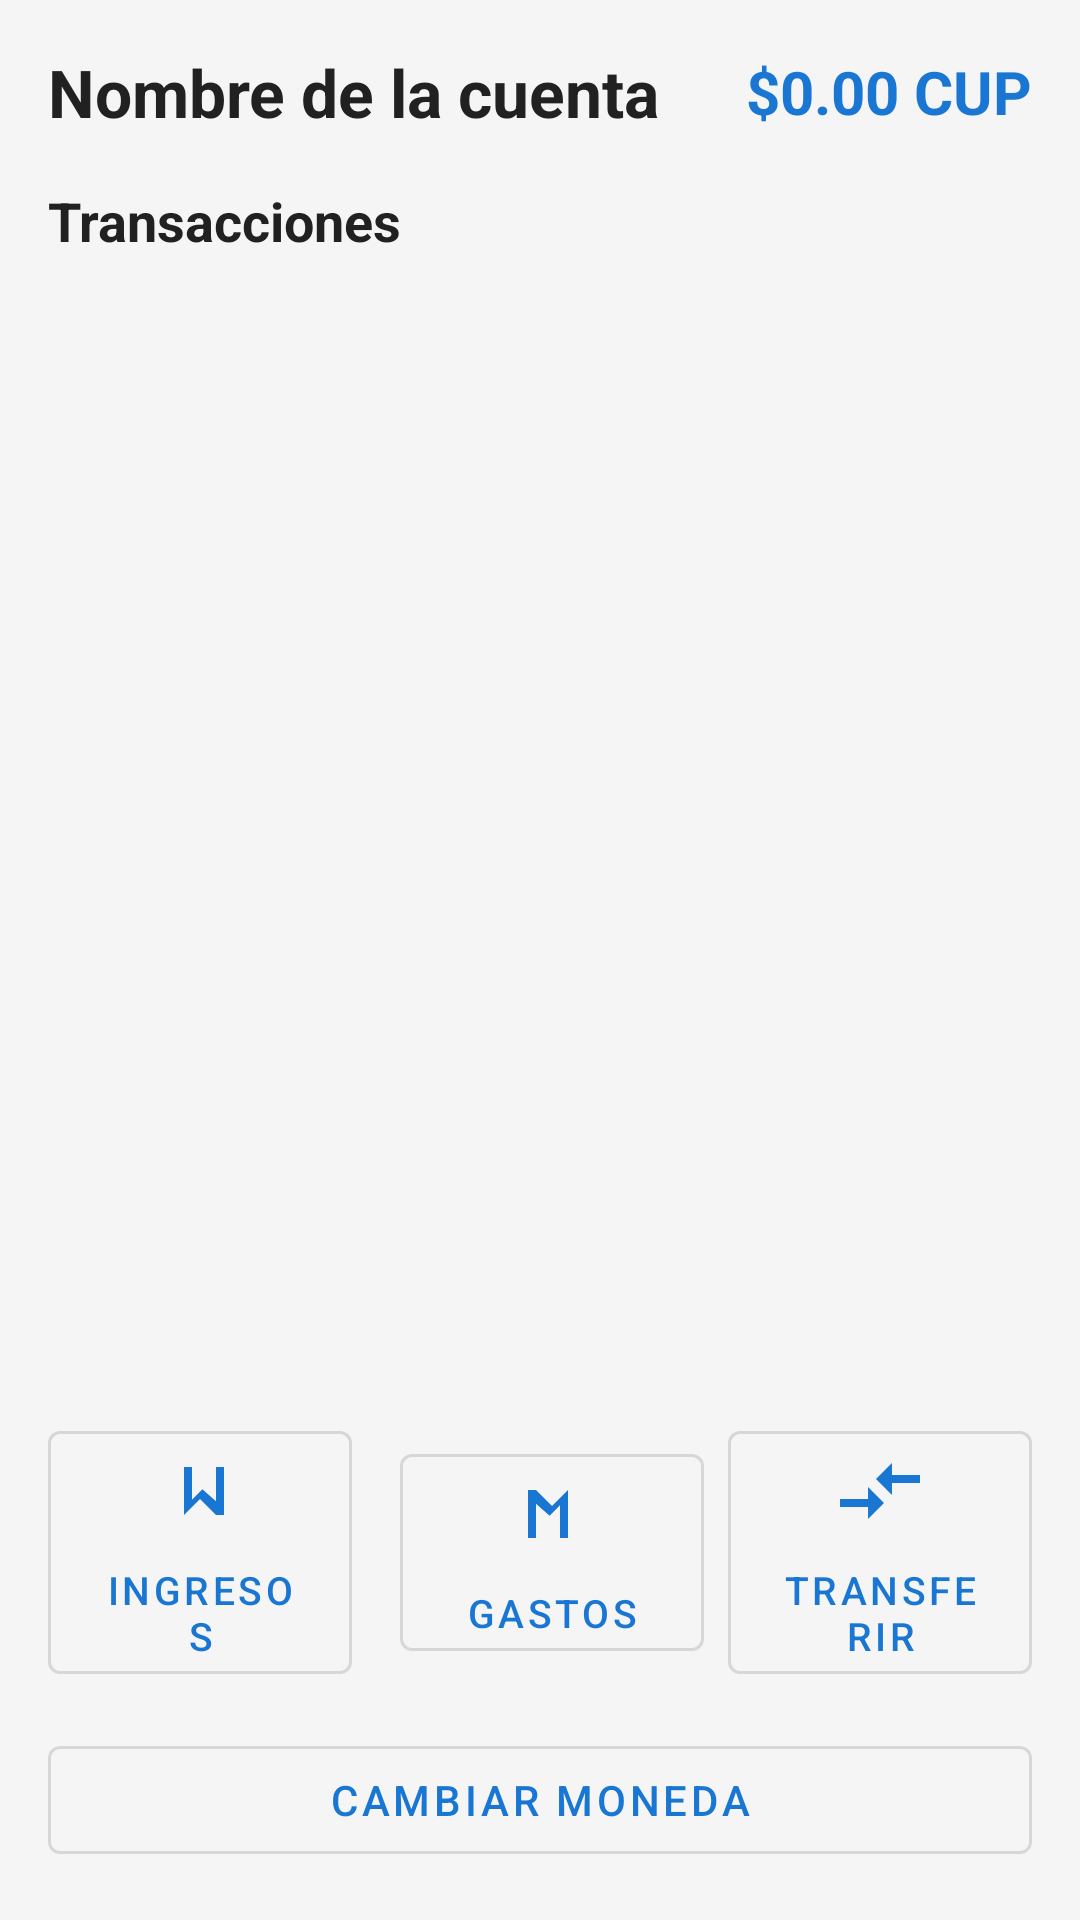

Write the Android layout XML for this screen, with the resource values it uses.
<!-- AndroidManifest.xml: application theme Theme.Cartera -->
<!-- res/layout/activity_account_detail.xml -->
<?xml version="1.0" encoding="utf-8"?>
<LinearLayout xmlns:android="http://schemas.android.com/apk/res/android"
    xmlns:app="http://schemas.android.com/apk/res-auto"
    android:layout_width="match_parent"
    android:layout_height="match_parent"
    android:orientation="vertical"
    android:padding="16dp"
    android:background="@color/colorBackground">

    
    <LinearLayout
        android:layout_width="match_parent"
        android:layout_height="wrap_content"
        android:orientation="horizontal"
        android:gravity="center_vertical"
        android:paddingBottom="16dp">

        <TextView
            android:id="@+id/textViewAccountName"
            android:layout_width="0dp"
            android:layout_height="wrap_content"
            android:layout_weight="1"
            android:text="Nombre de la cuenta"
            android:textSize="22sp"
            android:textStyle="bold"
            android:textColor="@color/colorText"/>

        <TextView
            android:id="@+id/textViewAccountBalance"
            android:layout_width="wrap_content"
            android:layout_height="wrap_content"
            android:text="$0.00 CUP"
            android:textSize="20sp"
            android:textStyle="bold"
            android:textColor="@color/colorPrimary"
            android:layout_marginStart="8dp"/>
    </LinearLayout>

    
    <TextView
        android:layout_width="wrap_content"
        android:layout_height="wrap_content"
        android:text="Transacciones"
        android:textSize="18sp"
        android:textStyle="bold"
        android:layout_marginBottom="8dp"
        android:textColor="@color/colorText"/>

    <androidx.recyclerview.widget.RecyclerView
        android:id="@+id/recyclerViewTransactions"
        android:layout_width="match_parent"
        android:layout_height="0dp"
        android:layout_weight="1"
        android:layout_marginBottom="16dp"/>

    
    <LinearLayout
        android:layout_width="match_parent"
        android:layout_height="wrap_content"
        android:orientation="horizontal"
        android:gravity="center">

        <com.google.android.material.button.MaterialButton
            android:id="@+id/buttonAddIncome"
            android:layout_width="0dp"
            android:layout_height="wrap_content"
            android:layout_weight="1"
            android:text="Ingresos"
            style="@style/Widget.MaterialComponents.Button.OutlinedButton"
            app:icon="@drawable/ic_trending_up"
            app:iconGravity="top"
            app:iconPadding="8dp"
            app:iconSize="32dp"
            android:textSize="13sp"
            android:layout_marginEnd="8dp"/>

        <com.google.android.material.button.MaterialButton
            android:id="@+id/buttonAddExpense"
            android:layout_width="0dp"
            android:layout_height="wrap_content"
            android:layout_weight="1"
            android:text="Gastos"
            style="@style/Widget.MaterialComponents.Button.OutlinedButton"
            app:icon="@drawable/ic_trending_down"
            app:iconGravity="top"
            app:iconPadding="8dp"
            app:iconSize="32dp"
            android:textSize="13sp"
            android:layout_marginStart="8dp"
            android:layout_marginEnd="8dp"/>

        <com.google.android.material.button.MaterialButton
            android:id="@+id/buttonTransfer"
            android:layout_width="0dp"
            android:layout_height="wrap_content"
            android:layout_weight="1"
            android:text="Transferir"
            style="@style/Widget.MaterialComponents.Button.OutlinedButton"
            app:icon="@drawable/ic_compare_arrows"
            app:iconGravity="top"
            app:iconPadding="8dp"
            app:iconSize="32dp"
            android:textSize="13sp"/>
    </LinearLayout>

    <com.google.android.material.button.MaterialButton
        android:id="@+id/buttonChangeCurrency"
        android:layout_width="match_parent"
        android:layout_height="wrap_content"
        android:text="Cambiar moneda"
        style="@style/Widget.MaterialComponents.Button.OutlinedButton"
        android:layout_marginTop="12dp"/>

</LinearLayout>
<!-- resources referenced by this layout -->
<resources>
  <color name="colorBackground">#F5F5F5</color>
  <color name="colorPrimary">#1976D2</color>
  <color name="colorText">#212121</color>
  <!-- drawable ic_compare_arrows (drawable) -->
  <?xml version="1.0" encoding="utf-8"?>
  <vector xmlns:android="http://schemas.android.com/apk/res/android"
      android:width="24dp"
      android:height="24dp"
      android:viewportWidth="24"
      android:viewportHeight="24">
      <path
          android:fillColor="#2196F3"
          android:pathData="M9.01,14H2v2h7.01v3L13,15l-3.99,-4v3zm5.98,-4H22V8h-7.01V5L11,9l3.99,4v-3z"/>
  </vector>
  <!-- drawable ic_trending_down (drawable) -->
  <?xml version="1.0" encoding="utf-8"?>
  <vector xmlns:android="http://schemas.android.com/apk/res/android"
      android:width="24dp"
      android:height="24dp"
      android:viewportWidth="24"
      android:viewportHeight="24">
      <path
          android:fillColor="#D32F2F"
          android:pathData="M8 6l4 4 4-4v12h-2V9.83l-2.59 2.58L8 9.41V18H6V6z"/>
  </vector>
  <!-- drawable ic_trending_up (drawable) -->
  <?xml version="1.0" encoding="utf-8"?>
  <vector xmlns:android="http://schemas.android.com/apk/res/android"
      android:width="24dp"
      android:height="24dp"
      android:viewportWidth="24"
      android:viewportHeight="24">
      <path
          android:fillColor="#388E3C"
          android:pathData="M16 18l-4-4-4 4V6h2v8.17l2.59-2.58L16 14.59V6h2v12z"/>
  </vector>
  <style name="Theme.Cartera" parent="Theme.MaterialComponents.Light.NoActionBar">
          <item name="colorPrimary">@color/colorPrimary</item>
          <item name="colorPrimaryDark">@color/colorPrimaryDark</item>
          <item name="colorAccent">@color/colorAccent</item>
          <item name="android:windowBackground">@color/colorBackground</item>
          <item name="android:textColorPrimary">@color/colorText</item>
          <item name="android:textColorSecondary">@color/colorTextSecondary</item>
          <item name="android:divider">@color/colorTextSecondary</item>
          
          <item name="navigationViewStyle">@style/Widget.Cartera.NavigationView</item>
      </style>
  <color name="colorPrimaryDark">#1565C0</color>
  <color name="colorAccent">#03A9F4</color>
  <color name="colorTextSecondary">#757575</color>
  <style name="Widget.Cartera.NavigationView" parent="Widget.MaterialComponents.NavigationView">
          <item name="android:background">@color/white</item>
          <item name="itemIconTint">@color/colorMenuIcon</item>
          <item name="itemTextColor">@color/colorText</item>
          <item name="itemBackground">@drawable/nav_item_background</item>
      </style>
  <color name="white">#FFFFFF</color>
  <color name="colorMenuIcon">#1976D2</color>
  <!-- drawable nav_item_background (drawable) -->
  <?xml version="1.0" encoding="utf-8"?>
  <selector xmlns:android="http://schemas.android.com/apk/res/android">
      <item android:drawable="@color/colorMenuItemSelected" android:state_checked="true"/>
      <item android:drawable="@android:color/transparent"/>
  </selector>
  <color name="colorMenuItemSelected">#E3F2FD</color>
</resources>
